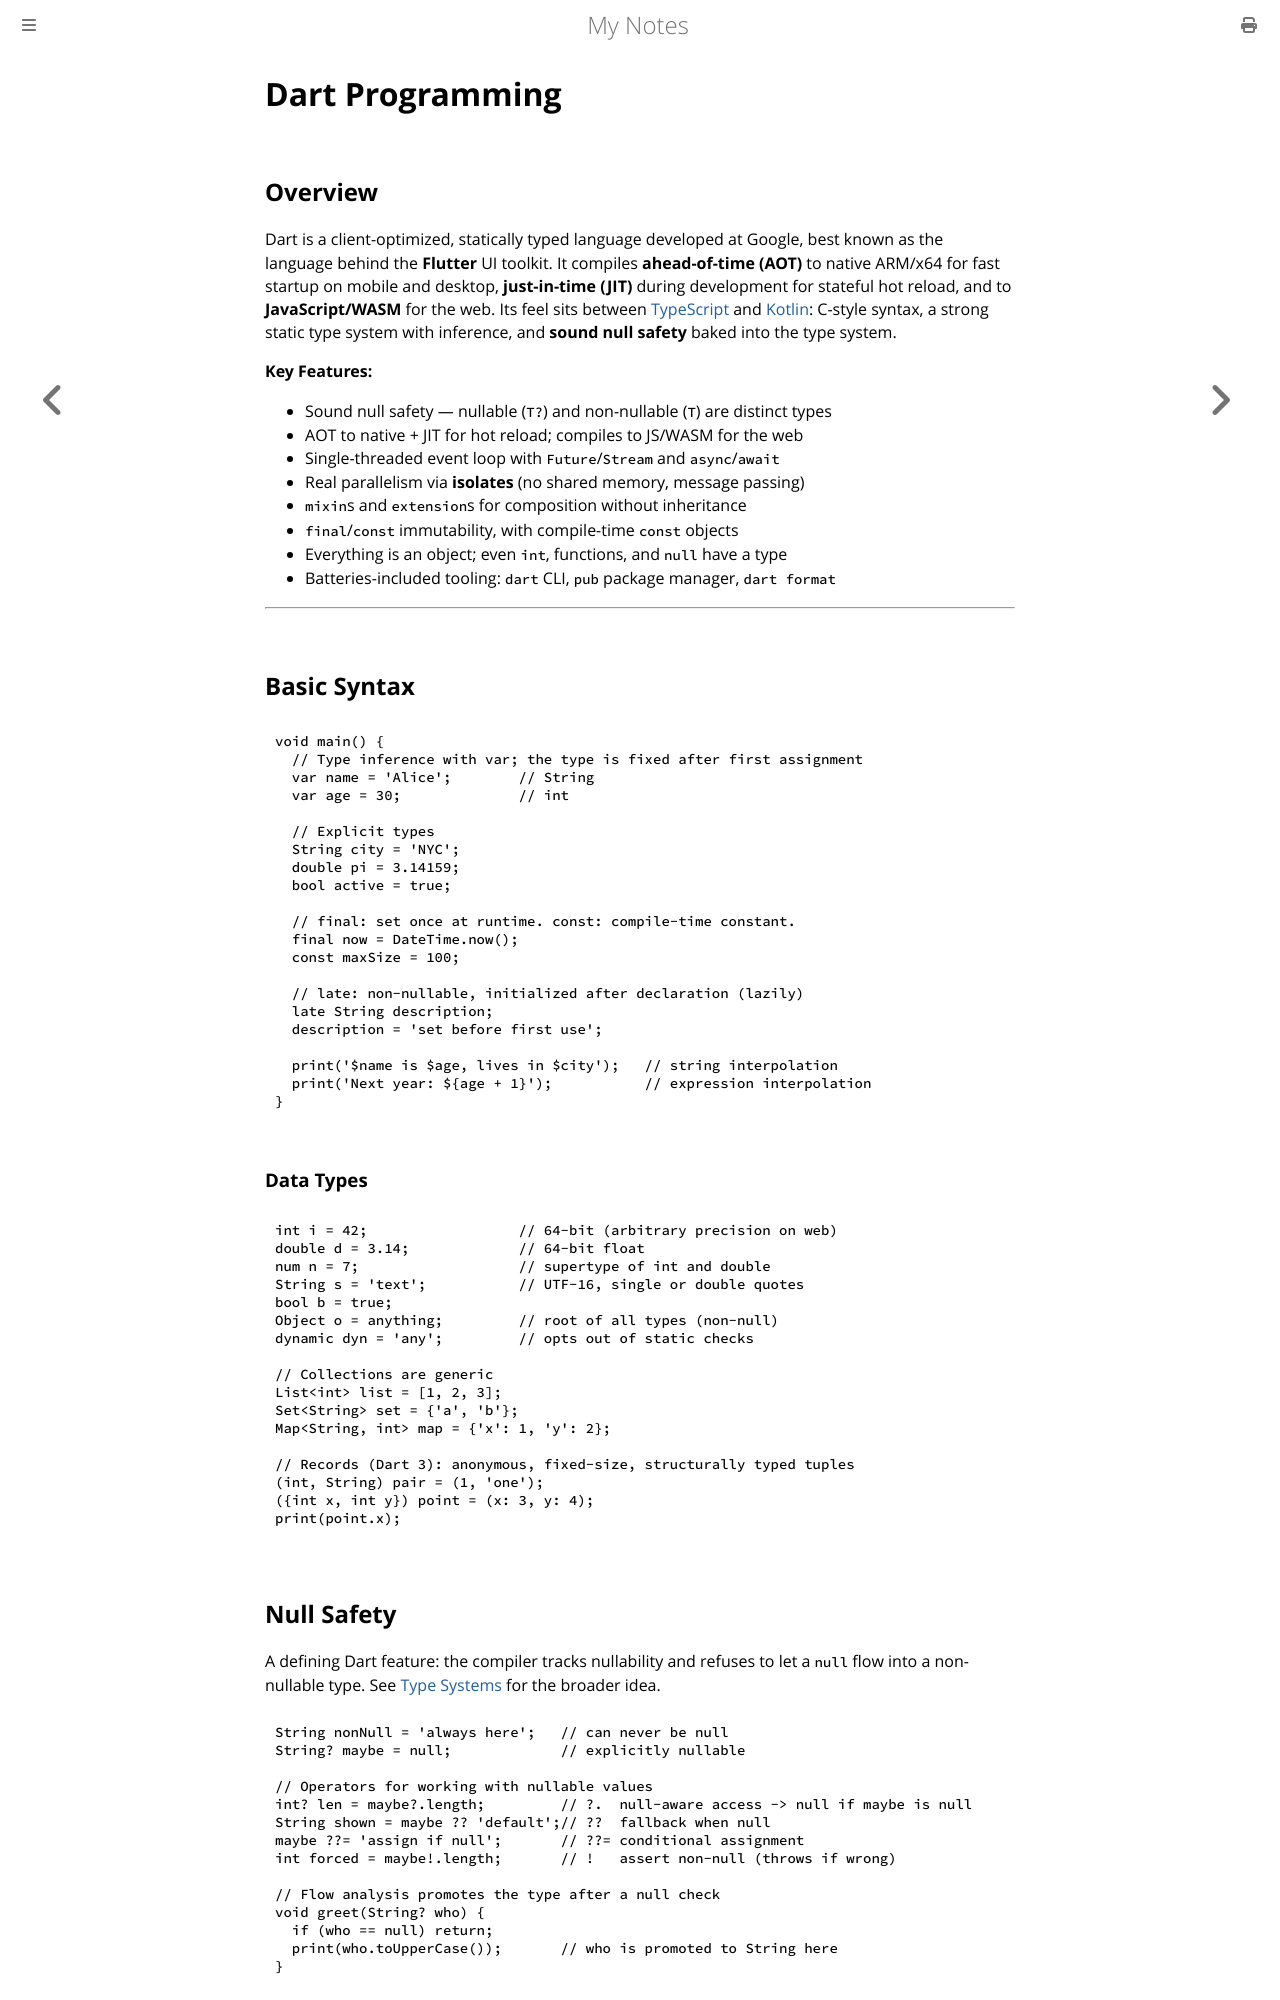

repository: paritystack/notes · page: programming/dart.html · generator: mdbook

# Dart Programming

## Overview

Dart is a client-optimized, statically typed language developed at Google,
best known as the language behind the **Flutter** UI toolkit. It compiles
**ahead-of-time (AOT)** to native ARM/x64 for fast startup on mobile and
desktop, **just-in-time (JIT)** during development for stateful hot reload, and
to **JavaScript/WASM** for the web. Its feel sits between [TypeScript](typescript.md)
and [Kotlin](kotlin.md): C-style syntax, a strong static type system with
inference, and **sound null safety** baked into the type system.

**Key Features:**
- Sound null safety — nullable (`T?`) and non-nullable (`T`) are distinct types
- AOT to native + JIT for hot reload; compiles to JS/WASM for the web
- Single-threaded event loop with `Future`/`Stream` and `async`/`await`
- Real parallelism via **isolates** (no shared memory, message passing)
- `mixin`s and `extension`s for composition without inheritance
- `final`/`const` immutability, with compile-time `const` objects
- Everything is an object; even `int`, functions, and `null` have a type
- Batteries-included tooling: `dart` CLI, `pub` package manager, `dart format`

---

## Basic Syntax

```dart
void main() {
  // Type inference with var; the type is fixed after first assignment
  var name = 'Alice';        // String
  var age = 30;              // int

  // Explicit types
  String city = 'NYC';
  double pi = 3.14159;
  bool active = true;

  // final: set once at runtime. const: compile-time constant.
  final now = DateTime.now();
  const maxSize = 100;

  // late: non-nullable, initialized after declaration (lazily)
  late String description;
  description = 'set before first use';

  print('$name is $age, lives in $city');   // string interpolation
  print('Next year: ${age + 1}');           // expression interpolation
}
```

### Data Types

```dart
int i = 42;                  // 64-bit (arbitrary precision on web)
double d = 3.14;             // 64-bit float
num n = 7;                   // supertype of int and double
String s = 'text';           // UTF-16, single or double quotes
bool b = true;
Object o = anything;         // root of all types (non-null)
dynamic dyn = 'any';         // opts out of static checks

// Collections are generic
List<int> list = [1, 2, 3];
Set<String> set = {'a', 'b'};
Map<String, int> map = {'x': 1, 'y': 2};

// Records (Dart 3): anonymous, fixed-size, structurally typed tuples
(int, String) pair = (1, 'one');
({int x, int y}) point = (x: 3, y: 4);
print(point.x);
```
